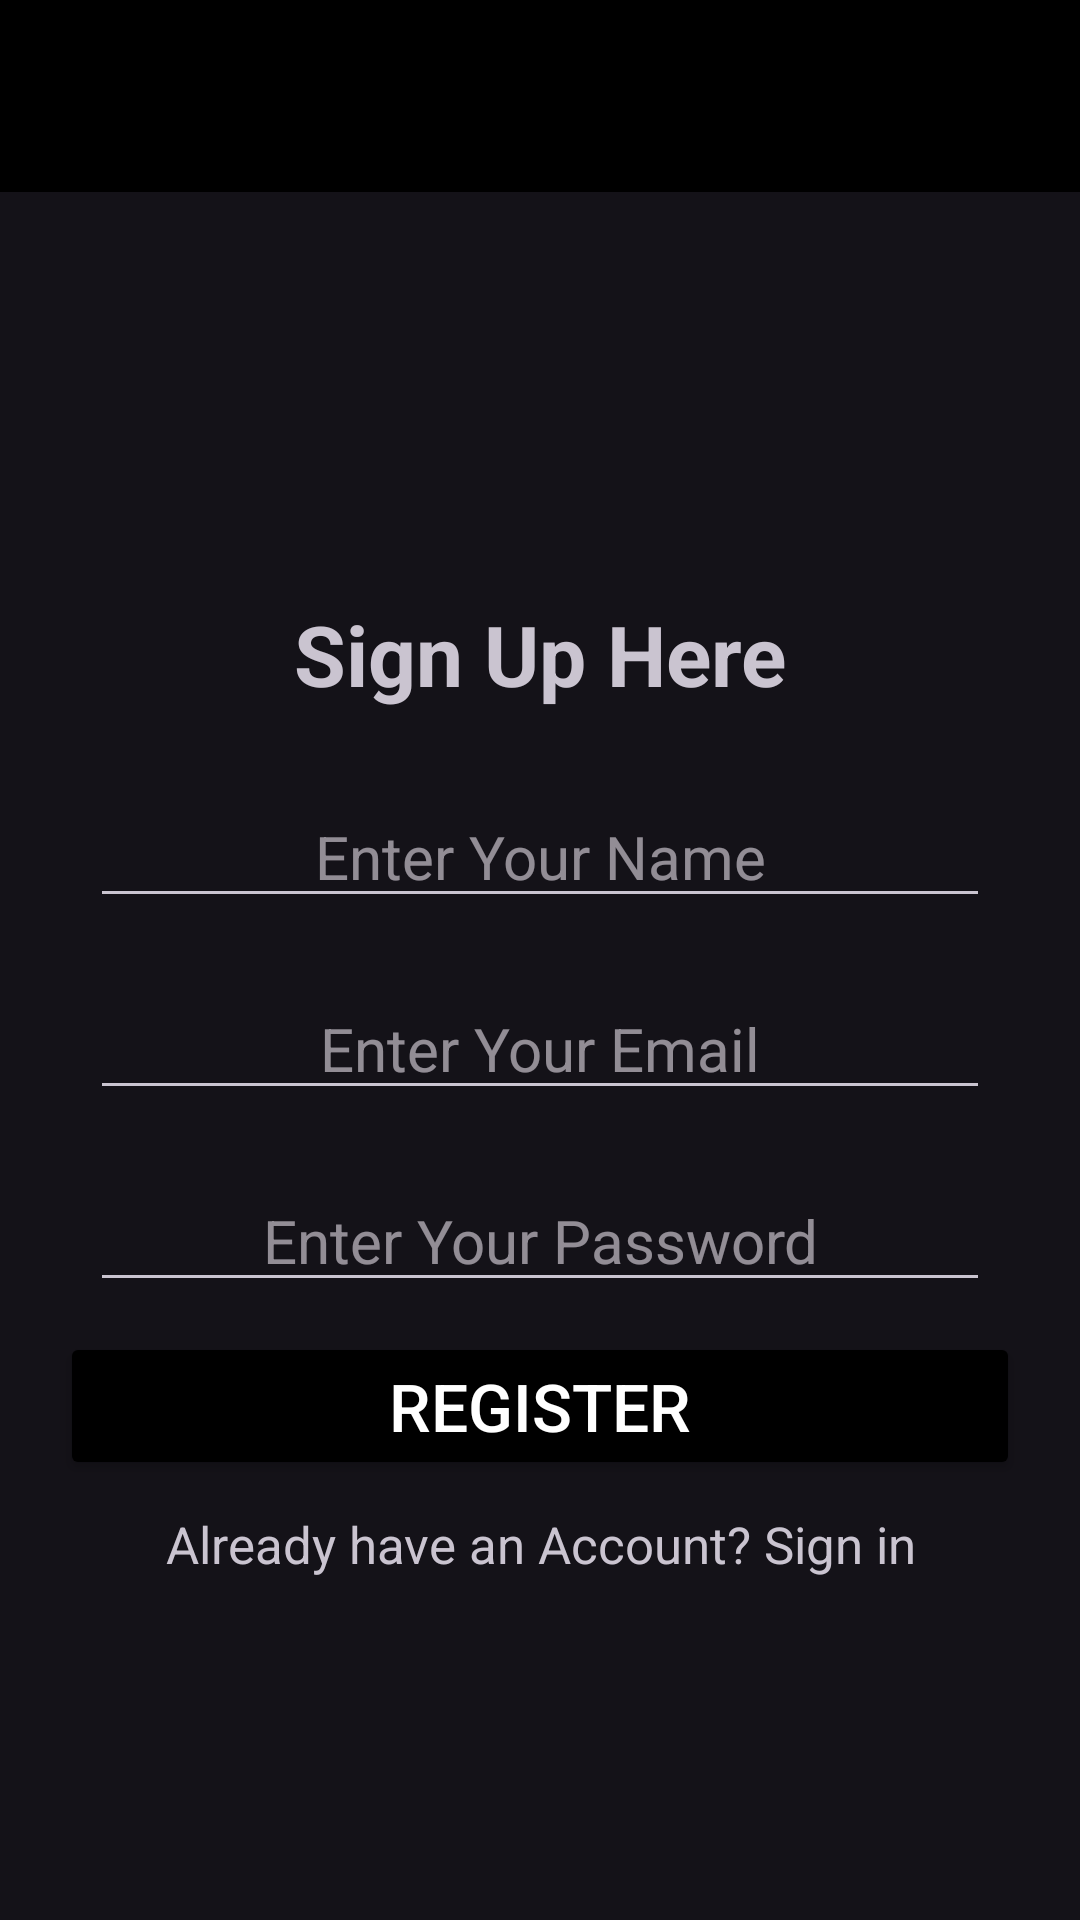

Layout XML and referenced resources for this Android screen:
<!-- AndroidManifest.xml: application theme Theme.Gramify -->
<!-- res/layout/activity_registration.xml -->
<?xml version="1.0" encoding="utf-8"?>
<LinearLayout xmlns:android="http://schemas.android.com/apk/res/android"
    xmlns:app="http://schemas.android.com/apk/res-auto"
    xmlns:tools="http://schemas.android.com/tools"
    android:layout_width="match_parent"
    android:layout_height="match_parent"
    android:orientation="vertical"
    android:gravity="center"
    tools:context=".RegistrationActivity">

    <androidx.appcompat.widget.Toolbar
        android:id="@+id/my_toolbar"
        android:layout_width="match_parent"
        android:layout_height="?attr/actionBarSize"
        android:background="@android:color/black"
        android:elevation="4dp"
        android:theme="@style/ThemeOverlay.AppCompat.ActionBar"
        app:popupTheme="@style/ThemeOverlay.AppCompat.Light"/>

    <ScrollView
        android:layout_width="match_parent"
        android:layout_height="match_parent" >

        <LinearLayout
            android:layout_width="match_parent"
            android:layout_height="match_parent"
            android:orientation="vertical"
            android:padding="20dp"
            android:gravity="center">

            <ImageView
                android:layout_width="100dp"
                android:layout_height="100dp"
                app:tint="@color/white"
                android:src="@drawable/logo" />

            <TextView
                android:layout_width="match_parent"
                android:layout_height="wrap_content"
                android:layout_margin="10dp"
                android:gravity="center"
                android:inputType="textPersonName"
                android:minHeight="48dp"
                android:text="Sign Up Here"
                android:textSize="28sp"
                android:textStyle="bold" />

            <EditText
                android:id="@+id/registerName"
                android:layout_width="match_parent"
                android:layout_height="wrap_content"
                android:hint="Enter Your Name"
                android:textSize="20sp"
                android:layout_margin="10dp"
                android:gravity="center"/>

            <EditText
                android:id="@+id/registerEmail"
                android:layout_width="match_parent"
                android:layout_height="wrap_content"
                android:hint="Enter Your Email"
                android:inputType="textEmailAddress"
                android:textSize="20sp"
                android:layout_margin="10dp"
                android:gravity="center"/>

            <EditText
                android:id="@+id/registerPass"
                android:layout_width="match_parent"
                android:layout_height="wrap_content"
                android:hint="Enter Your Password"
                android:inputType="textPassword"
                android:textSize="20sp"
                android:layout_margin="10dp"
                android:gravity="center"/>

            <Button
                android:id="@+id/registerBtn"
                android:layout_width="match_parent"
                android:layout_height="wrap_content"
                android:backgroundTint="@color/black"
                android:textColor="@color/white"
                android:text="Register"
                android:textSize="22sp"
                app:cornerRadius="10dp" />

            <TextView
                android:id="@+id/homepage"
                android:layout_width="match_parent"
                android:layout_height="wrap_content"
                android:text="Already have an Account? Sign in"
                android:layout_margin="10dp"
                android:textSize="17sp"
                android:gravity="center"/>

        </LinearLayout>
    </ScrollView>




</LinearLayout>
<!-- resources referenced by this layout -->
<resources>
  <style name="Theme.Gramify" parent="Base.Theme.Gramify" />
  <style name="Base.Theme.Gramify" parent="Theme.Material3.Dark.NoActionBar">
          
          
      </style>
  <!-- not gathered from this repository: default colours our renderer supplied (Android Studio template values) -->
  <color name="black">#FF000000</color>
  <color name="white">#FFFFFFFF</color>
</resources>
